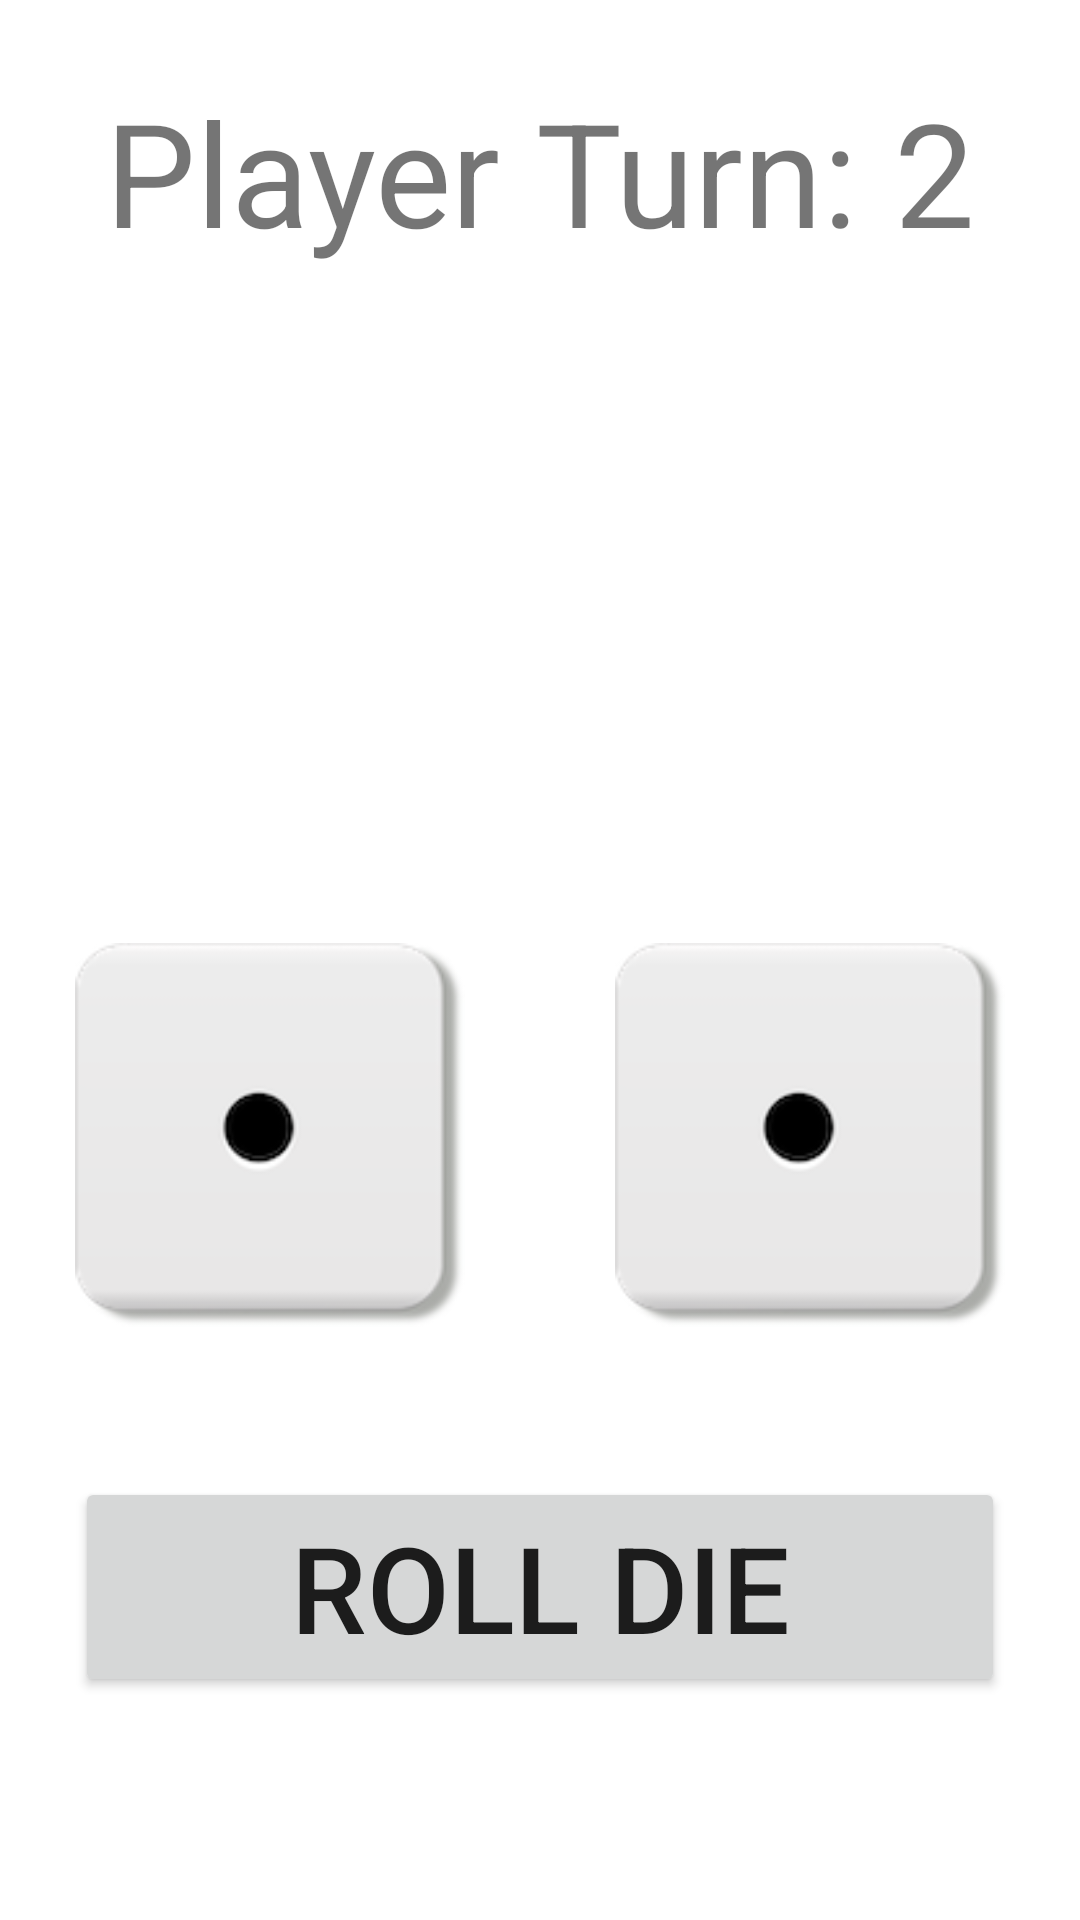

Android layout source for this screen:
<!-- AndroidManifest.xml: application theme Theme.Comp4220project -->
<!-- res/layout/fragment_player1_roll_die.xml -->
<?xml version="1.0" encoding="utf-8"?>
<FrameLayout xmlns:android="http://schemas.android.com/apk/res/android"
    xmlns:tools="http://schemas.android.com/tools"
    android:layout_width="match_parent"
    android:layout_height="match_parent"
    xmlns:app="http://schemas.android.com/apk/res-auto"
    tools:context=".RollDieFragment">

    <LinearLayout
        android:layout_width="match_parent"
        android:layout_height="match_parent"
        android:orientation="vertical"
        tools:ignore="UselessParent">

        <TextView
            android:id="@+id/player_id"
            android:layout_width="match_parent"
            android:layout_height="wrap_content"
            android:layout_margin="25dp"
            android:gravity="center"
            android:text="@string/text_player_2_turn"
            android:textSize="48sp" />

        <LinearLayout
            android:id="@+id/score_layout"
            android:layout_width="match_parent"
            android:layout_height="wrap_content"
            android:orientation="horizontal">

            <TextView
                android:id="@+id/player_x_score"
                android:layout_width="75dp"
                android:layout_height="125dp"
                android:layout_margin="25dp"
                android:layout_weight="1"
                android:gravity="center"
                android:textSize="72sp" />

            <TextView
                android:id="@+id/player_y_score"
                android:layout_width="75dp"
                android:layout_height="125dp"
                android:layout_margin="25dp"
                android:layout_weight="1"
                android:gravity="center"
                android:textSize="72sp" />
        </LinearLayout>

        <LinearLayout
            android:id="@+id/animation_layout"
            android:layout_width="match_parent"
            android:layout_height="wrap_content"
            android:orientation="horizontal">

            <ImageView
                android:id="@+id/die_1_image"
                android:layout_width="wrap_content"
                android:layout_height="wrap_content"
                android:layout_margin="25dp"
                android:layout_weight="1"
                android:adjustViewBounds="true"
                android:contentDescription="@string/text_die_one"
                android:cropToPadding="false"
                android:visibility="visible"
                app:srcCompat="@drawable/one"
                tools:visibility="visible" />

            <ImageView
                android:id="@+id/die_2_image"
                android:layout_width="wrap_content"
                android:layout_height="wrap_content"
                android:layout_margin="25dp"
                android:layout_weight="1"
                android:adjustViewBounds="true"
                android:contentDescription="@string/text_die_two"
                android:visibility="visible"
                app:srcCompat="@drawable/one"
                tools:visibility="visible" />
        </LinearLayout>

        <Button
            android:id="@+id/continueButton"
            android:layout_width="match_parent"
            android:layout_height="wrap_content"
            android:layout_margin="25dp"
            android:text="@string/text_roll_die"
            android:textSize="40sp"
            tools:ignore="VisualLintButtonSize" />

    </LinearLayout>



</FrameLayout>
<!-- resources referenced by this layout -->
<resources>
  <!-- drawable one: png bitmap (drawable, 6973 bytes) -->
  <string name="text_die_one">Die 1</string>
  <string name="text_die_two">Die 2</string>
  <string name="text_player_2_turn">Player Turn: 2</string>
  <string name="text_roll_die">Roll Die</string>
  <style name="Theme.Comp4220project" parent="Theme.MaterialComponents.DayNight.DarkActionBar">
          
          <item name="colorPrimary">@color/purple_500</item>
          <item name="colorPrimaryVariant">@color/purple_700</item>
          <item name="colorOnPrimary">@color/white</item>
          
          <item name="colorSecondary">@color/teal_200</item>
          <item name="colorSecondaryVariant">@color/teal_700</item>
          <item name="colorOnSecondary">@color/black</item>
          
          <item name="android:statusBarColor">?attr/colorPrimaryVariant</item>
          
      </style>
  <color name="purple_500">#FF6200EE</color>
  <color name="purple_700">#FF3700B3</color>
  <color name="white">#FFFFFFFF</color>
  <color name="teal_200">#FF03DAC5</color>
  <color name="teal_700">#FF018786</color>
  <color name="black">#FF000000</color>
</resources>
